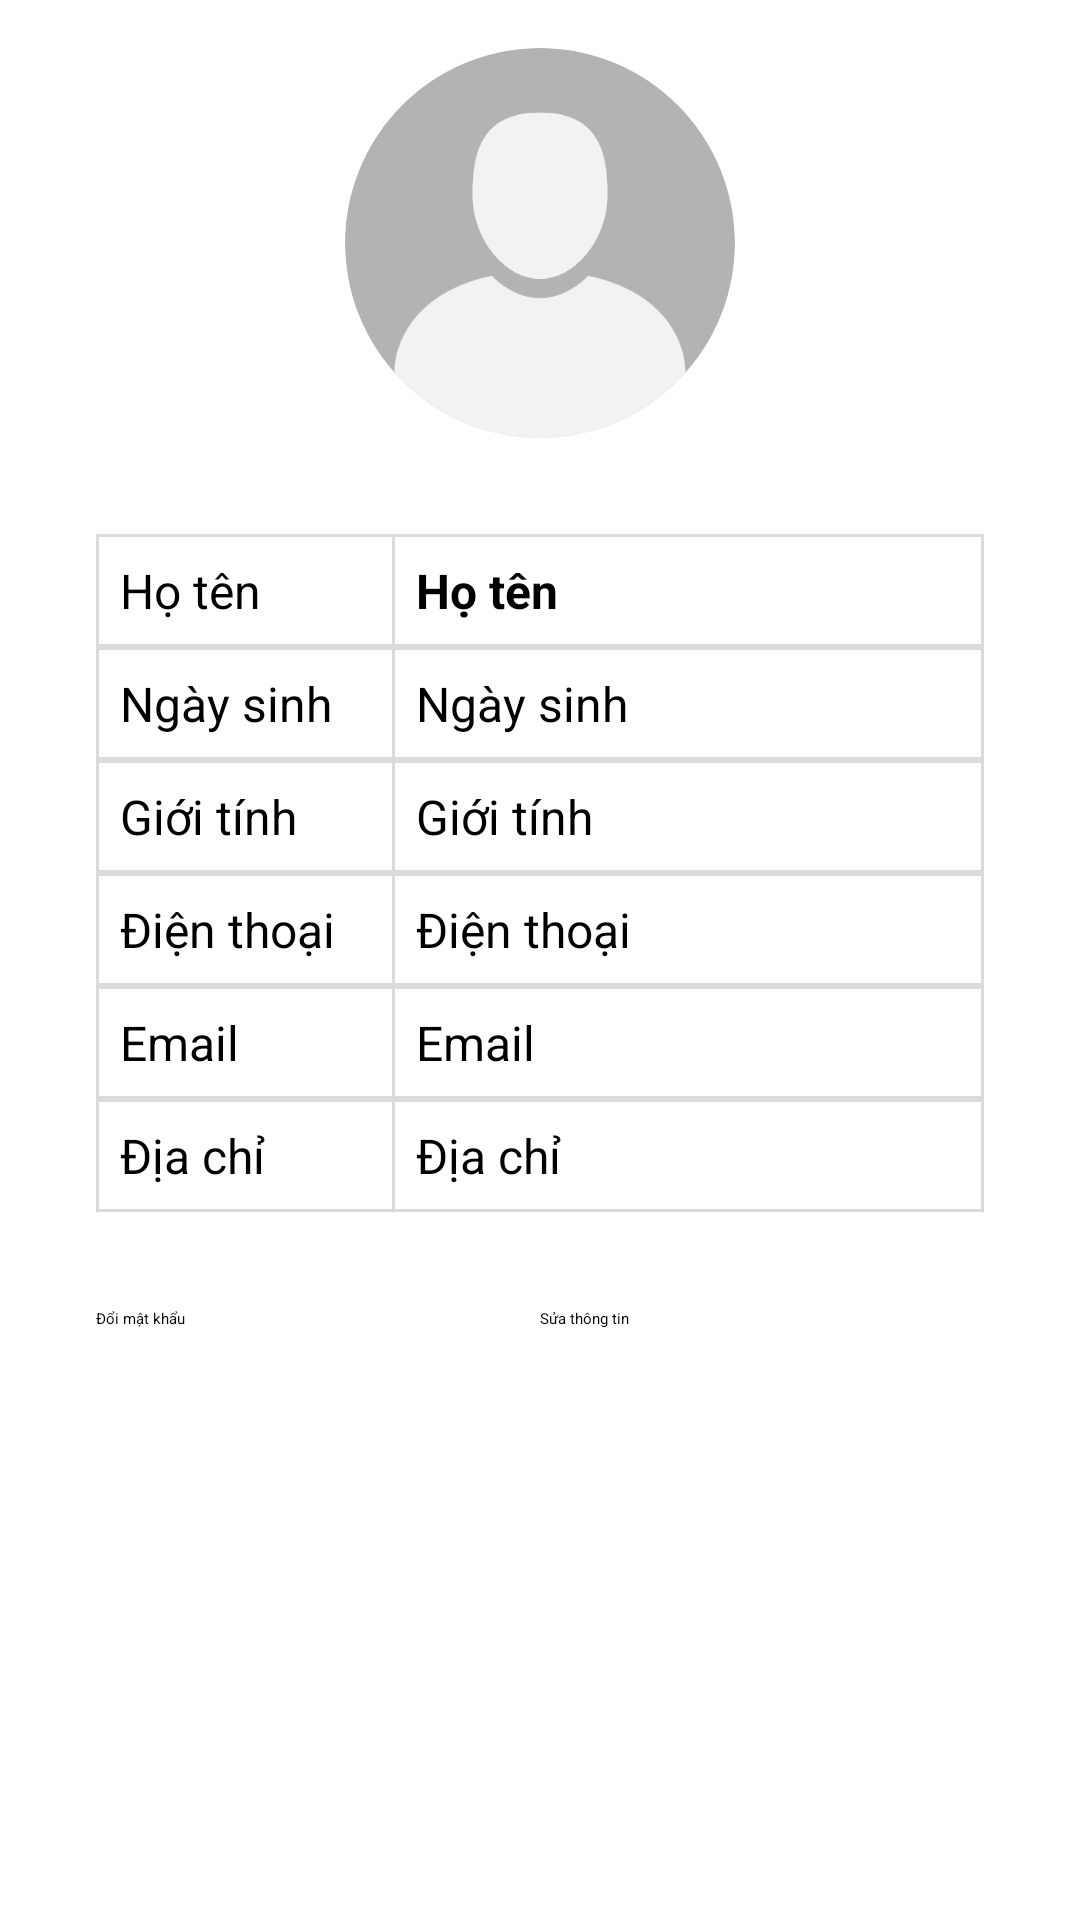

Here is an Android app screen rendered from its layout file. Give the layout XML and the strings, colors and styles it references.
<!-- AndroidManifest.xml: application theme Theme.ProjectAndroidLibraryManagement -->
<!-- res/layout/fragment_account.xml -->
<?xml version="1.0" encoding="utf-8"?>
<androidx.constraintlayout.widget.ConstraintLayout xmlns:android="http://schemas.android.com/apk/res/android"
    xmlns:app="http://schemas.android.com/apk/res-auto"
    xmlns:tools="http://schemas.android.com/tools"
    android:id="@+id/main"
    android:layout_width="match_parent"
    android:layout_height="match_parent"
    tools:context=".fragment.account.AccountFragment">

    <ScrollView
        android:layout_width="match_parent"
        android:layout_height="match_parent"
        app:layout_constraintBottom_toBottomOf="parent"
        app:layout_constraintEnd_toEndOf="parent"
        app:layout_constraintStart_toStartOf="parent"
        app:layout_constraintTop_toTopOf="parent">

        <androidx.constraintlayout.widget.ConstraintLayout
            android:layout_width="match_parent"
            android:layout_height="wrap_content">

            <com.google.android.material.imageview.ShapeableImageView
                android:id="@+id/imgAvatar"
                android:layout_width="130dp"
                android:layout_height="130dp"
                android:layout_gravity="center"
                android:layout_marginTop="16dp"
                android:scaleType="centerCrop"
                app:layout_constraintEnd_toEndOf="parent"
                app:layout_constraintStart_toStartOf="parent"
                app:layout_constraintTop_toTopOf="parent"
                app:shapeAppearanceOverlay="@style/ShapeAppearance_App_Circular"
                app:srcCompat="@drawable/avatar" />

            <TableLayout
                android:id="@+id/libratianLayout"
                android:layout_width="0dp"
                android:layout_height="wrap_content"
                android:layout_marginStart="32dp"
                android:layout_marginTop="32dp"
                android:layout_marginEnd="32dp"
                app:layout_constraintEnd_toEndOf="parent"
                app:layout_constraintStart_toStartOf="parent"
                app:layout_constraintTop_toBottomOf="@+id/imgAvatar">

                <TableRow
                    android:layout_width="match_parent"
                    android:layout_height="wrap_content"
                    android:background="@drawable/table_border">

                    <TextView
                        android:layout_width="0dp"
                        android:layout_height="wrap_content"
                        android:layout_weight="1"
                        android:padding="8dp"
                        android:text="Họ tên"
                        android:textSize="16sp" />

                    <TextView
                        android:id="@+id/tvName"
                        android:layout_width="0dp"
                        android:layout_height="wrap_content"
                        android:layout_weight="2"
                        android:background="@drawable/line_left"
                        android:padding="8dp"
                        android:text="Họ tên"
                        android:textSize="16sp"
                        android:textStyle="bold" />
                </TableRow>

                <TableRow
                    android:layout_width="match_parent"
                    android:layout_height="wrap_content"
                    android:background="@drawable/table_border">

                    <TextView
                        android:layout_width="0dp"
                        android:layout_height="wrap_content"
                        android:layout_weight="1"
                        android:padding="8dp"
                        android:text="Ngày sinh"
                        android:textSize="16sp" />

                    <TextView
                        android:id="@+id/tvDateOfBirth"
                        android:layout_width="0dp"
                        android:layout_height="wrap_content"
                        android:layout_weight="2"
                        android:background="@drawable/line_left"
                        android:padding="8dp"
                        android:text="Ngày sinh"
                        android:textSize="16sp" />
                </TableRow>

                <TableRow
                    android:layout_width="match_parent"
                    android:layout_height="wrap_content"
                    android:background="@drawable/table_border">

                    <TextView
                        android:layout_width="0dp"
                        android:layout_height="wrap_content"
                        android:layout_weight="1"
                        android:padding="8dp"
                        android:text="Giới tính"
                        android:textSize="16sp" />

                    <TextView
                        android:id="@+id/tvGender"
                        android:layout_width="0dp"
                        android:layout_height="wrap_content"
                        android:layout_weight="2"
                        android:background="@drawable/line_left"
                        android:padding="8dp"
                        android:text="Giới tính"
                        android:textSize="16sp" />
                </TableRow>

                <TableRow
                    android:layout_width="match_parent"
                    android:layout_height="wrap_content"
                    android:background="@drawable/table_border">

                    <TextView
                        android:layout_width="0dp"
                        android:layout_height="wrap_content"
                        android:layout_weight="1"
                        android:padding="8dp"
                        android:text="Điện thoại"
                        android:textSize="16sp" />

                    <TextView
                        android:id="@+id/tvPhoneNumber"
                        android:layout_width="0dp"
                        android:layout_height="wrap_content"
                        android:layout_weight="2"
                        android:background="@drawable/line_left"
                        android:padding="8dp"
                        android:text="Điện thoại"
                        android:textSize="16sp" />
                </TableRow>

                <TableRow
                    android:layout_width="match_parent"
                    android:layout_height="wrap_content"
                    android:background="@drawable/table_border">

                    <TextView
                        android:layout_width="0dp"
                        android:layout_height="wrap_content"
                        android:layout_weight="1"
                        android:padding="8dp"
                        android:text="Email"
                        android:textSize="16sp" />

                    <TextView
                        android:id="@+id/tvEmail"
                        android:layout_width="0dp"
                        android:layout_height="wrap_content"
                        android:layout_weight="2"
                        android:background="@drawable/line_left"
                        android:padding="8dp"
                        android:text="Email"
                        android:textSize="16sp" />
                </TableRow>

                <TableRow
                    android:layout_width="match_parent"
                    android:layout_height="wrap_content"
                    android:background="@drawable/table_border">

                    <TextView
                        android:layout_width="0dp"
                        android:layout_height="wrap_content"
                        android:layout_weight="1"
                        android:padding="8dp"
                        android:text="Địa chỉ"
                        android:textSize="16sp" />

                    <TextView
                        android:id="@+id/tvAddress"
                        android:layout_width="0dp"
                        android:layout_height="wrap_content"
                        android:layout_weight="2"
                        android:background="@drawable/line_left"
                        android:padding="8dp"
                        android:text="Địa chỉ"
                        android:textSize="16sp" />
                </TableRow>
            </TableLayout>



            <LinearLayout
                android:layout_width="match_parent"
                android:layout_height="match_parent"
                android:orientation="horizontal"
                android:layout_marginStart="32dp"
                android:layout_marginTop="32dp"
                android:layout_marginEnd="32dp"
                app:layout_constraintEnd_toEndOf="parent"
                app:layout_constraintStart_toStartOf="parent"
                app:layout_constraintTop_toBottomOf="@+id/libratianLayout">

                <androidx.appcompat.widget.AppCompatButton
                    android:id="@+id/btnChangePassword"
                    android:layout_width="wrap_content"
                    android:layout_height="wrap_content"
                    android:layout_weight="1"
                    android:drawableStart="@drawable/ic_change_password"
                    android:drawableTint="@color/primary"
                    android:text="Đổi mật khẩu" />

                <androidx.appcompat.widget.AppCompatButton
                    android:id="@+id/btnEdit"
                    android:layout_width="wrap_content"
                    android:layout_height="wrap_content"
                    android:layout_weight="1"
                    android:drawableStart="@drawable/baseline_edit_24"
                    android:drawableTint="@color/primary"
                    android:text="Sửa thông tin" />
            </LinearLayout>

        </androidx.constraintlayout.widget.ConstraintLayout>

    </ScrollView>

</androidx.constraintlayout.widget.ConstraintLayout>
<!-- resources referenced by this layout -->
<resources>
  <color name="primary">#0077B6</color>
  <!-- drawable avatar: png bitmap (drawable, 18288 bytes) -->
  <!-- drawable line_left (drawable) -->
  <?xml version="1.0" encoding="utf-8"?>
  <shape xmlns:android="http://schemas.android.com/apk/res/android">
      <solid android:color="#FFFFFF"/>
      <stroke
          android:width="1dp"
          android:color="#DBDBDB"
          android:dashWidth="0dp"
          android:dashGap="0dp"
          android:top="0dp"
          android:right="0dp"
          android:bottom="0dp"/>
      <padding
          android:left="1dp"
          android:top="0dp"
          android:right="0dp"
          android:bottom="0dp"/>
  </shape>
  <!-- drawable table_border (drawable) -->
  <?xml version="1.0" encoding="utf-8"?>
  <shape xmlns:android="http://schemas.android.com/apk/res/android">
      <solid android:color="#FFFFFF"/>
      <stroke
          android:width="1dp"
          android:color="#DBDBDB"/>
  </shape>
  <style name="ShapeAppearance_App_Circular">
          <item name="cornerFamily">rounded</item>
          
          
          
          
          <item name="cornerSize">50%</item>
      </style>
  <style name="Theme.ProjectAndroidLibraryManagement" parent="Theme.MaterialComponents.DayNight.NoActionBar">
          <item name="colorPrimary">@color/primary</item>
          <item name="colorPrimaryVariant">@color/primary_variant</item>
          <item name="colorOnPrimary">@color/white</item>
          <item name="colorSecondary">@color/secondary</item>
          <item name="colorSecondaryVariant">@color/secondary_variant</item>
          <item name="colorOnSecondary">@color/black</item>
          <item name="android:fontFamily">@font/oswald</item>
          <item name="android:statusBarColor">@color/black</item>
      </style>
  <color name="primary_variant">#0096D6</color>
  <color name="white">#FFFFFFFF</color>
  <color name="secondary">#91D9FF</color>
  <color name="secondary_variant">#B3E4FF</color>
  <color name="black">#FF000000</color>
</resources>
